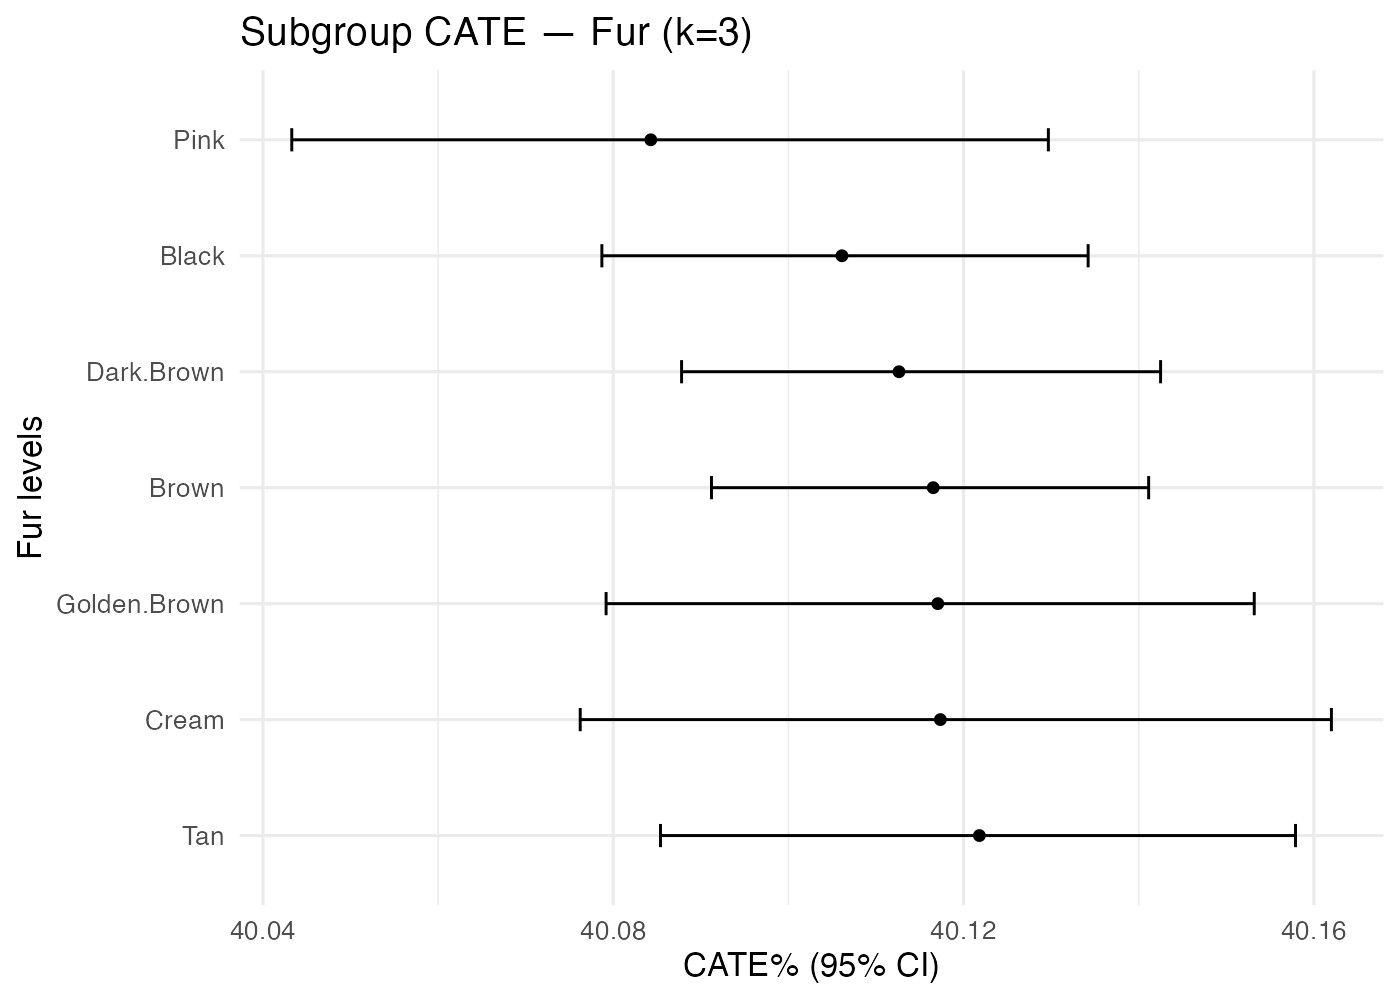

The file beside this chart, header and first rows:
treatment, k, family, level, n, mean_pct, lo_pct, hi_pct
Clothes_No+Earring_No+Mouth_Other, 3, Fur, Black, 1149, 40.11, 40.08, 40.13
Clothes_No+Earring_No+Mouth_Other, 3, Fur, Brown, 1281, 40.12, 40.09, 40.14
Clothes_No+Earring_No+Mouth_Other, 3, Fur, Cream, 591, 40.12, 40.08, 40.16
Clothes_No+Earring_No+Mouth_Other, 3, Fur, Dark.Brown, 1264, 40.11, 40.09, 40.14
Clothes_No+Earring_No+Mouth_Other, 3, Fur, Golden.Brown, 727, 40.12, 40.08, 40.15
Clothes_No+Earring_No+Mouth_Other, 3, Fur, Pink, 477, 40.08, 40.04, 40.13
Clothes_No+Earring_No+Mouth_Other, 3, Fur, Tan, 592, 40.12, 40.09, 40.16
